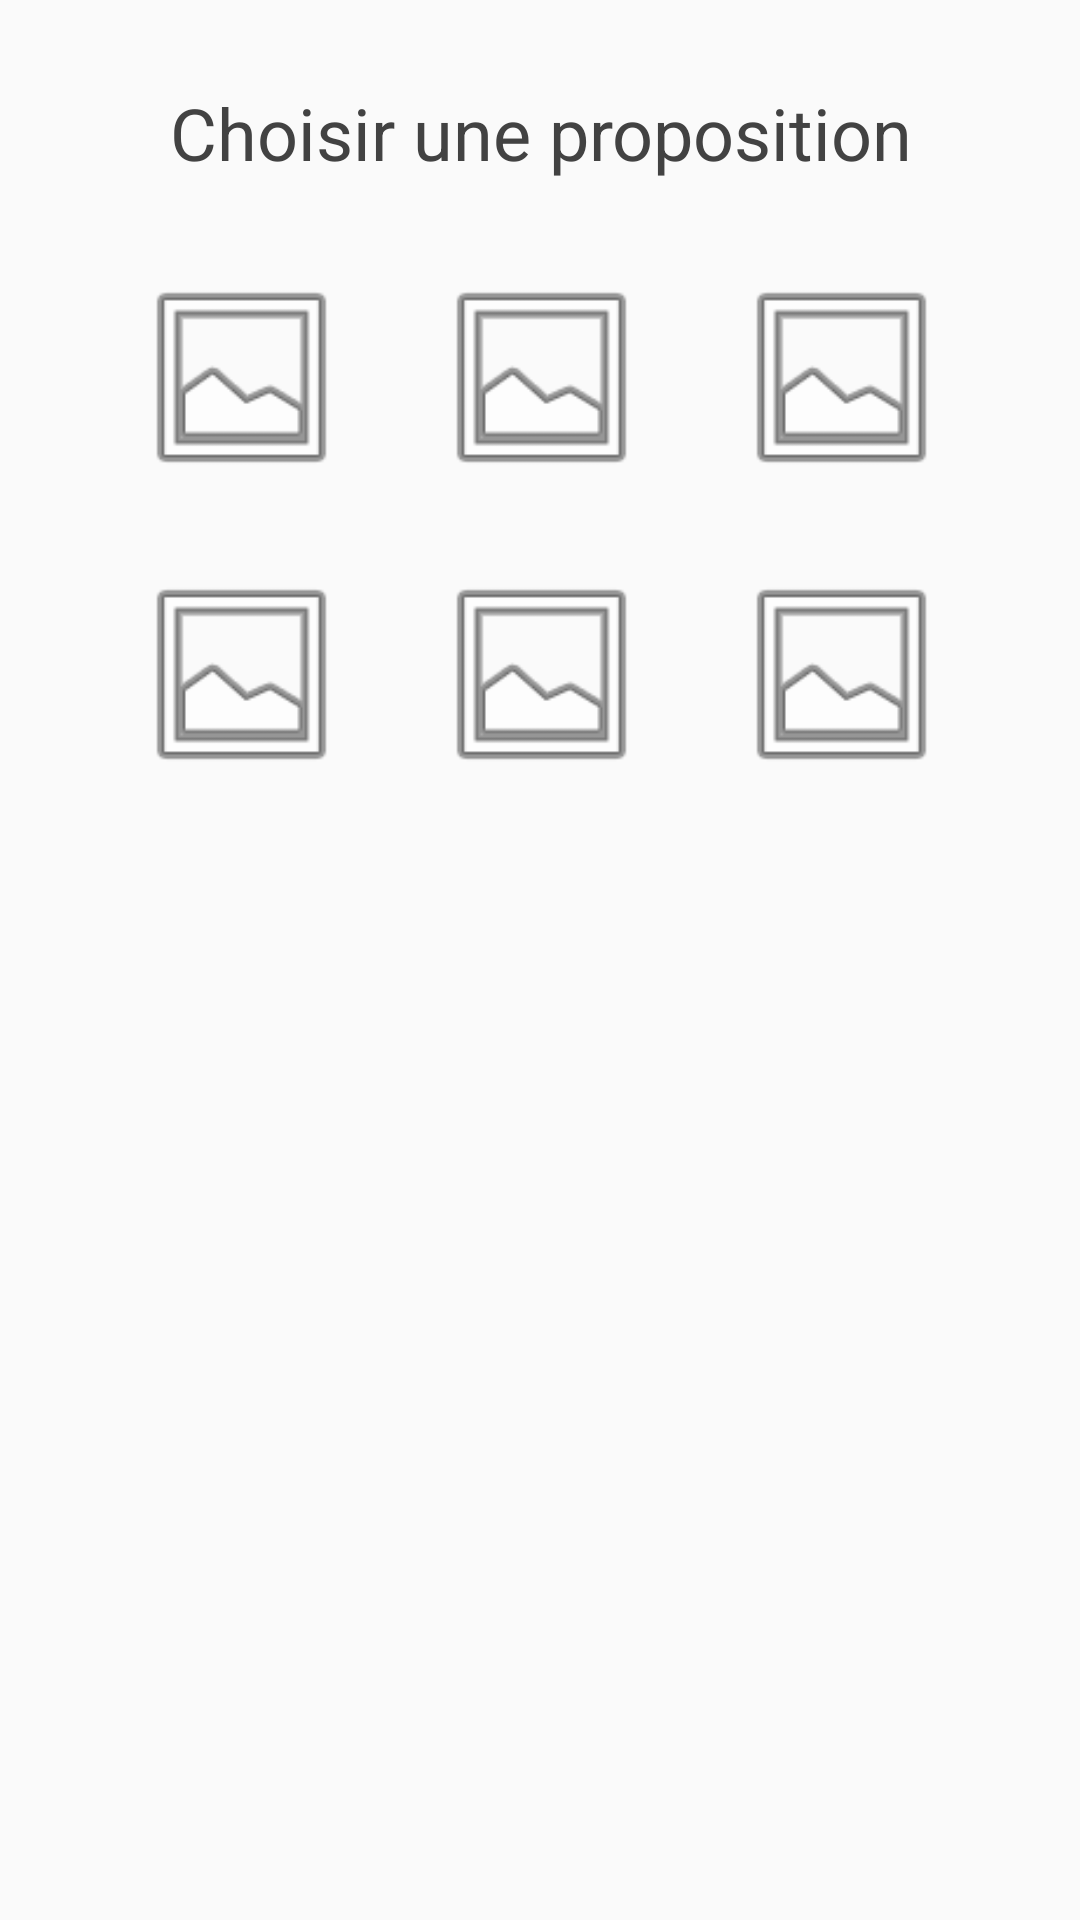

Android layout source for this screen:
<!-- AndroidManifest.xml: application theme AppTheme -->
<!-- res/layout/sondage_accord_image2.xml -->
<?xml version="1.0" encoding="utf-8"?>
<android.support.constraint.ConstraintLayout
    xmlns:android="http://schemas.android.com/apk/res/android"
    xmlns:app="http://schemas.android.com/apk/res-auto"
    xmlns:tools="http://schemas.android.com/tools"
    android:layout_width="match_parent"
    android:layout_height="match_parent">

    <TextView
        android:id="@+id/textView8"
        android:layout_width="275dp"
        android:layout_height="wrap_content"
        android:layout_marginTop="28dp"
        android:gravity="center"
        android:text="Choisir une proposition"
        android:textColor="@color/black"
        android:textSize="24sp"
        app:layout_constraintHorizontal_bias="0.504"
        app:layout_constraintLeft_toLeftOf="parent"
        app:layout_constraintRight_toRightOf="parent"
        app:layout_constraintTop_toTopOf="parent" />

    <ImageView
        android:id="@+id/imageView6"
        android:layout_width="75dp"
        android:layout_height="75dp"
        android:layout_marginTop="24dp"
        app:layout_constraintEnd_toEndOf="@+id/imageView7"
        app:layout_constraintTop_toBottomOf="@+id/imageView7"
        app:srcCompat="@android:drawable/ic_menu_gallery" />

    <ImageView
        android:id="@+id/imageView9"
        android:layout_width="75dp"
        android:layout_height="75dp"
        android:layout_marginTop="24dp"
        app:layout_constraintEnd_toEndOf="@+id/imageView8"
        app:layout_constraintTop_toBottomOf="@+id/imageView8"
        app:srcCompat="@android:drawable/ic_menu_gallery" />

    <ImageView
        android:id="@+id/imageView7"
        android:layout_width="75dp"
        android:layout_height="75dp"
        android:layout_marginEnd="8dp"
        android:layout_marginStart="8dp"
        android:layout_marginTop="28dp"
        app:layout_constraintEnd_toStartOf="@+id/imageView15"
        app:layout_constraintStart_toEndOf="@+id/imageView8"
        app:layout_constraintTop_toBottomOf="@+id/textView8"
        app:srcCompat="@android:drawable/ic_menu_gallery" />

    <ImageView
        android:id="@+id/imageView8"
        android:layout_width="75dp"
        android:layout_height="75dp"
        android:layout_marginTop="28dp"
        app:layout_constraintStart_toStartOf="@+id/textView8"
        app:layout_constraintTop_toBottomOf="@+id/textView8"
        app:srcCompat="@android:drawable/ic_menu_gallery" />

    <ImageView
        android:id="@+id/imageView10"
        android:layout_width="75dp"
        android:layout_height="75dp"
        android:layout_marginTop="24dp"
        app:layout_constraintEnd_toEndOf="@+id/imageView15"
        app:layout_constraintTop_toBottomOf="@+id/imageView15"
        app:srcCompat="@android:drawable/ic_menu_gallery" />

    <ImageView
        android:id="@+id/imageView15"
        android:layout_width="75dp"
        android:layout_height="75dp"
        android:layout_marginTop="28dp"
        app:layout_constraintEnd_toEndOf="@+id/textView8"
        app:layout_constraintTop_toBottomOf="@+id/textView8"
        app:srcCompat="@android:drawable/ic_menu_gallery" />

</android.support.constraint.ConstraintLayout>
<!-- resources referenced by this layout -->
<resources>
  <color name="black">#424242</color>
  <style name="AppTheme" parent="Theme.AppCompat.Light.DarkActionBar">
          
          <item name="colorPrimary">@color/colorPrimary</item>
          <item name="colorPrimaryDark">@color/colorPrimaryDark</item>
          <item name="colorAccent">@color/colorAccent</item>
          <item name="android:navigationBarColor">?android:attr/colorPrimaryDark</item>
          <item name="android:buttonStyle">@style/Widget.AppCompat.Button.Colored</item>
      </style>
  <color name="colorPrimary">#0091ea</color>
  <color name="colorPrimaryDark">#0277bd</color>
  <color name="colorAccent">#0091ea</color>
</resources>
